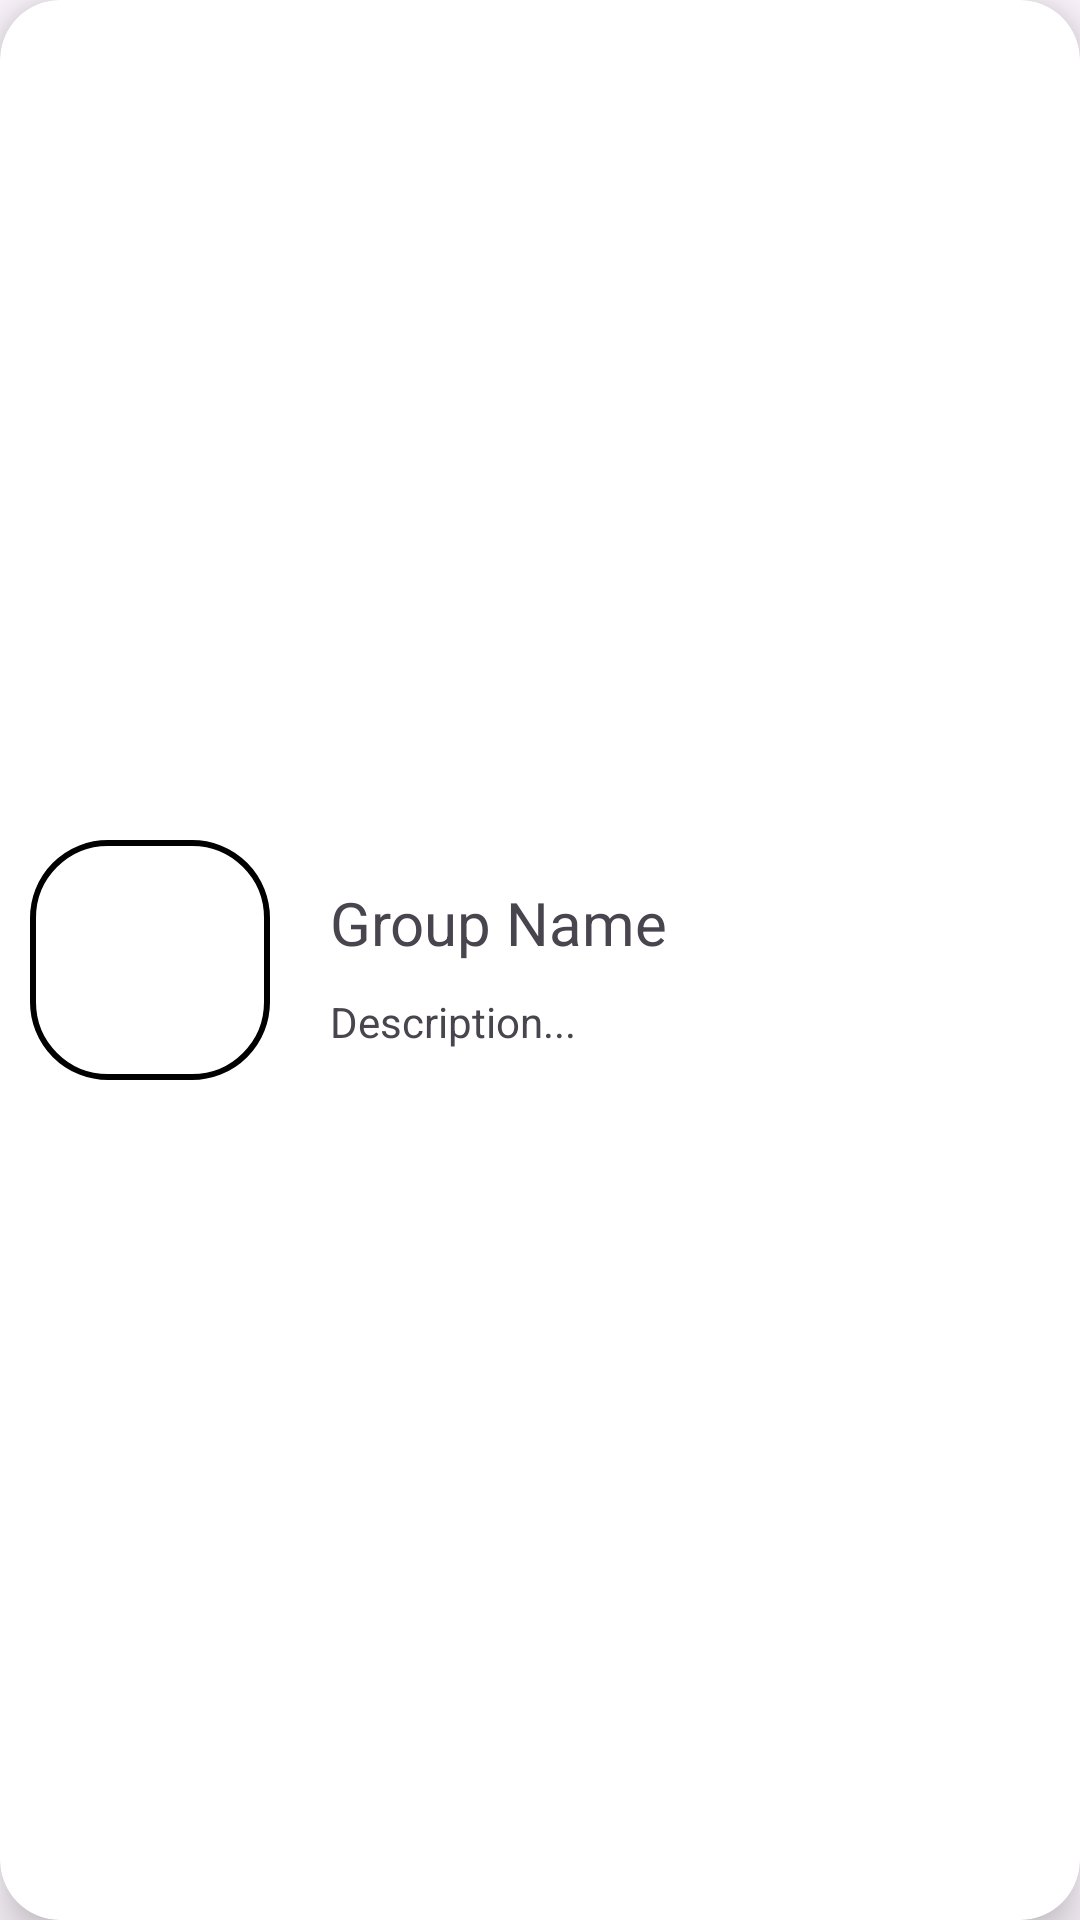

Android layout source for this screen:
<!-- AndroidManifest.xml: application theme Theme.StudyplusHome -->
<!-- res/layout/card_view_study_group.xml -->
<?xml version="1.0" encoding="utf-8"?>
<androidx.cardview.widget.CardView
    xmlns:android="http://schemas.android.com/apk/res/android"
    xmlns:app="http://schemas.android.com/apk/res-auto"
    android:layout_width="match_parent"
    android:layout_height="100dp"
    android:layout_margin="10dp"
    app:cardCornerRadius="20dp"
    app:cardElevation="10dp"
    android:orientation="vertical" >

    <LinearLayout
        android:layout_width="match_parent"
        android:layout_height="match_parent"
        android:orientation="horizontal"
        android:padding="10dp"
        android:gravity="center_vertical">

        <ImageView
            android:layout_width="80dp"
            android:layout_height="80dp"
            android:scaleType="center"
            android:background="@drawable/square_card_style"
            android:src="@drawable/default_group_icon"
            android:contentDescription="Restaurant"/>

        <LinearLayout
            android:layout_width="0dp"
            android:layout_height="match_parent"
            android:layout_weight="1"
            android:orientation="vertical"
            android:gravity="center_vertical"
            android:layout_marginStart="20dp" >

            <TextView
                android:id="@+id/groupName"
                android:layout_width="match_parent"
                android:layout_height="wrap_content"
                android:text="Group Name"
                android:gravity="center_vertical"
                android:layout_marginTop="4dp"
                android:layout_marginBottom="10dp"
                android:textSize="20sp"/>

            <LinearLayout
                android:layout_width="match_parent"
                android:layout_height="wrap_content"
                android:orientation="horizontal"
                android:gravity="center_vertical">

                <TextView
                    android:id="@+id/groupDescription"
                    android:layout_width="match_parent"
                    android:layout_height="wrap_content"
                    android:text="Description..."
                    android:textSize="14sp"/>
            </LinearLayout>
        </LinearLayout>
    </LinearLayout>
</androidx.cardview.widget.CardView>
<!-- resources referenced by this layout -->
<resources>
  <!-- drawable square_card_style (drawable) -->
  <shape xmlns:android="http://schemas.android.com/apk/res/android"
      android:shape="rectangle">
      <corners android:radius="25dp" />
      <solid android:color="#ffff" />
      <stroke android:width="2dp" />
  </shape>
  <style name="Theme.StudyplusHome" parent="Base.Theme.StudyplusHome" />
  <style name="Base.Theme.StudyplusHome" parent="Theme.Material3.DayNight.NoActionBar">
          
          
      </style>
</resources>
